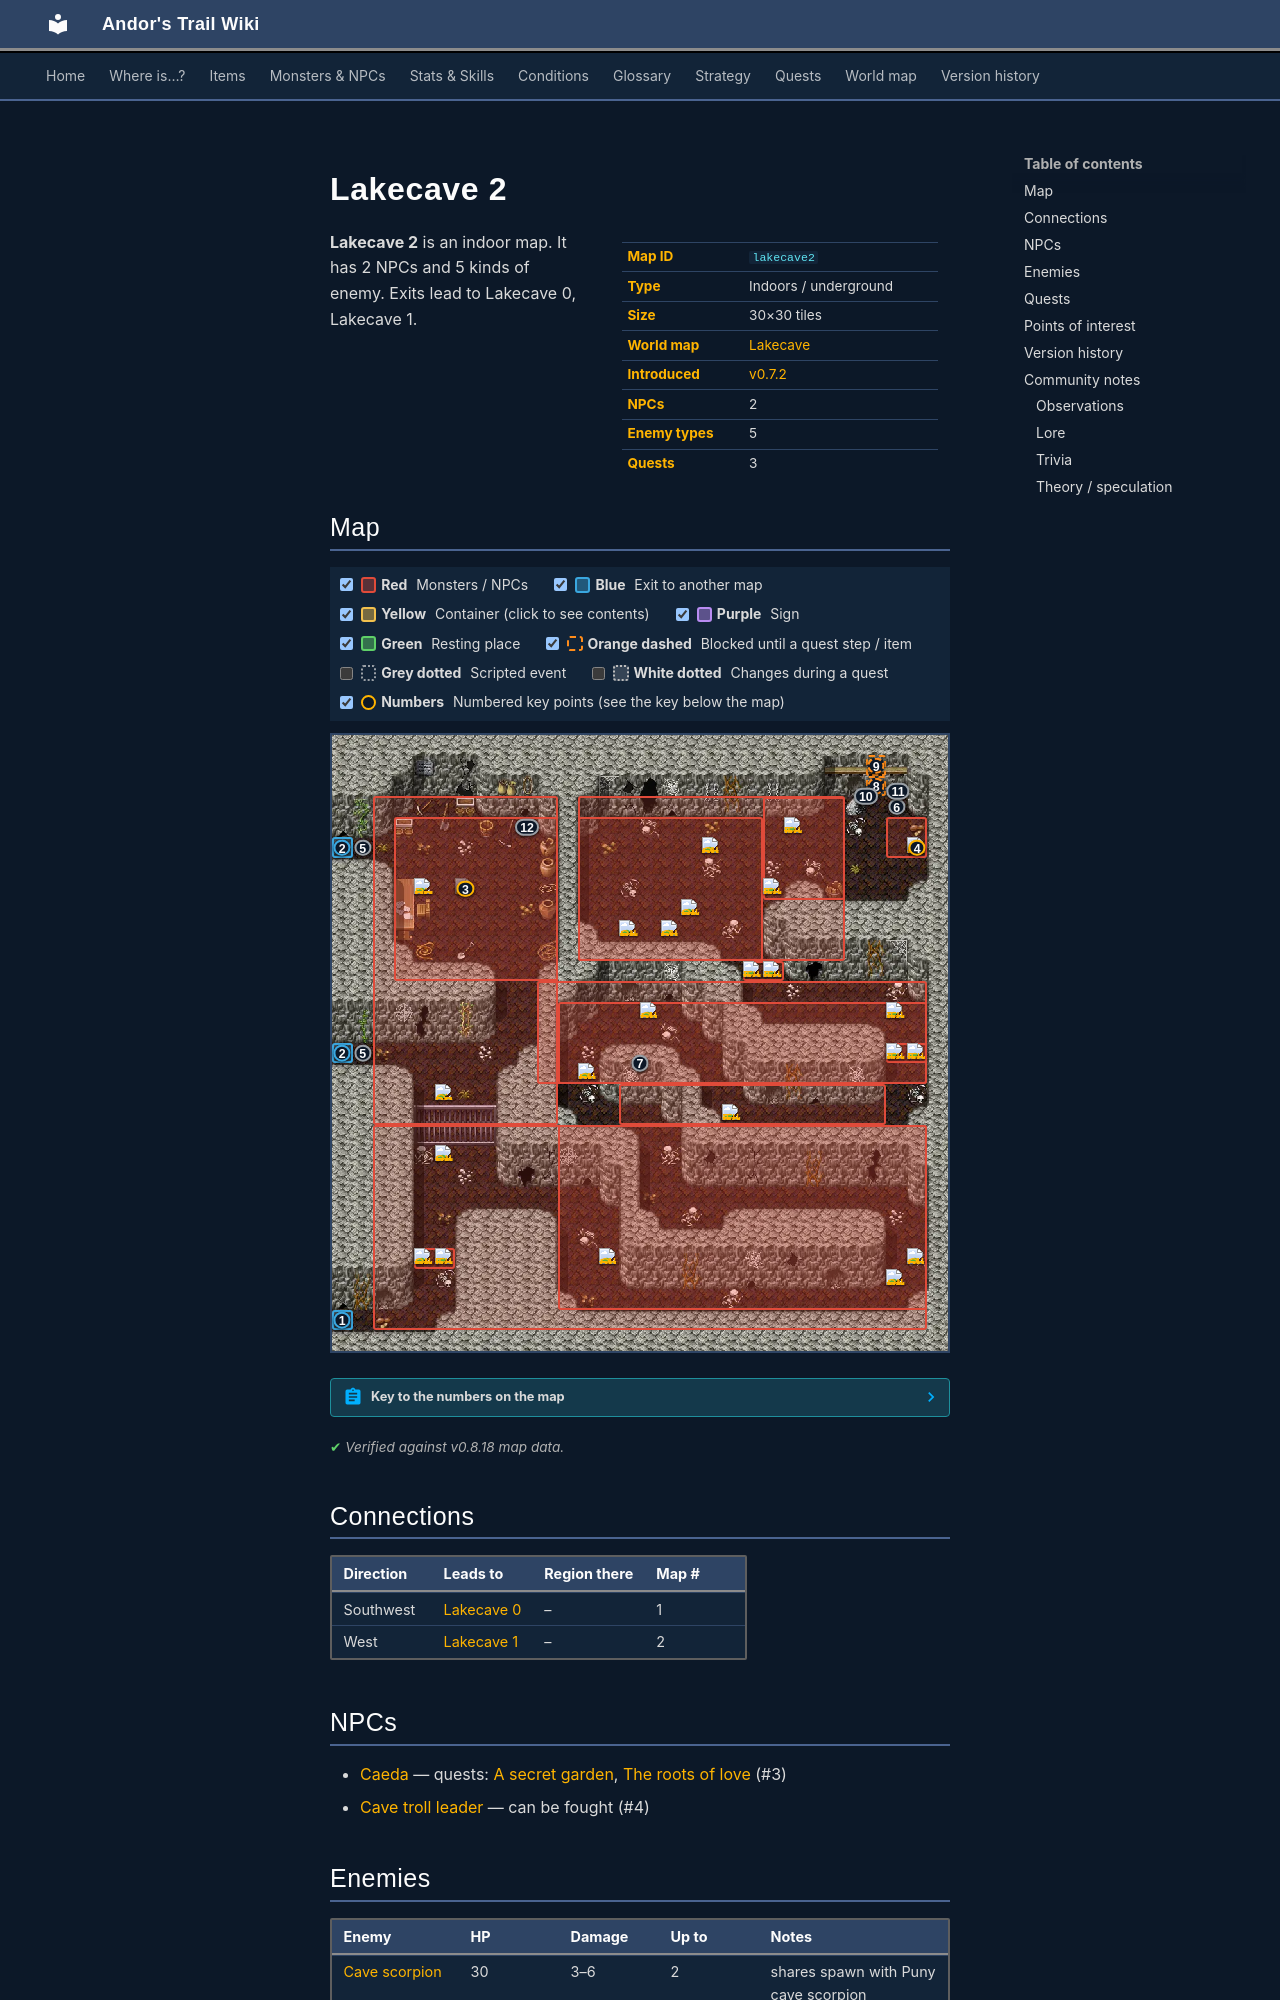

repository: asdfghjkl628/Andor-s-Trail-Wikiiii · page: maps/lakecave2/index.html · generator: mkdocs

---
description: "Lakecave 2 is an indoor location in Andor's Trail. NPCs: Caeda, Cave troll leader. Enemies: Cave scorpion, Puny cave scorpion, Strong cave troll, Tough cave troll, Cave troll shaman. Exits to Lakecave 0, Lakecave 1."
---

# Lakecave 2

<div class="infobox" markdown>

| | |
|---|---|
| **Map ID** | `lakecave2` |
| **Type** | Indoors / underground |
| **Size** | 30×30 tiles |
| **World map** | [Lakecave](index.md) |
| **Introduced** | [v0.7.2](../versions/0.7.2.md) |
| **NPCs** | 2 |
| **Enemy types** | 5 |
| **Quests** | 3 |

</div>

**Lakecave 2** is an indoor map. It has 2 NPCs and 5 kinds of enemy. Exits lead to Lakecave 0, Lakecave 1.
